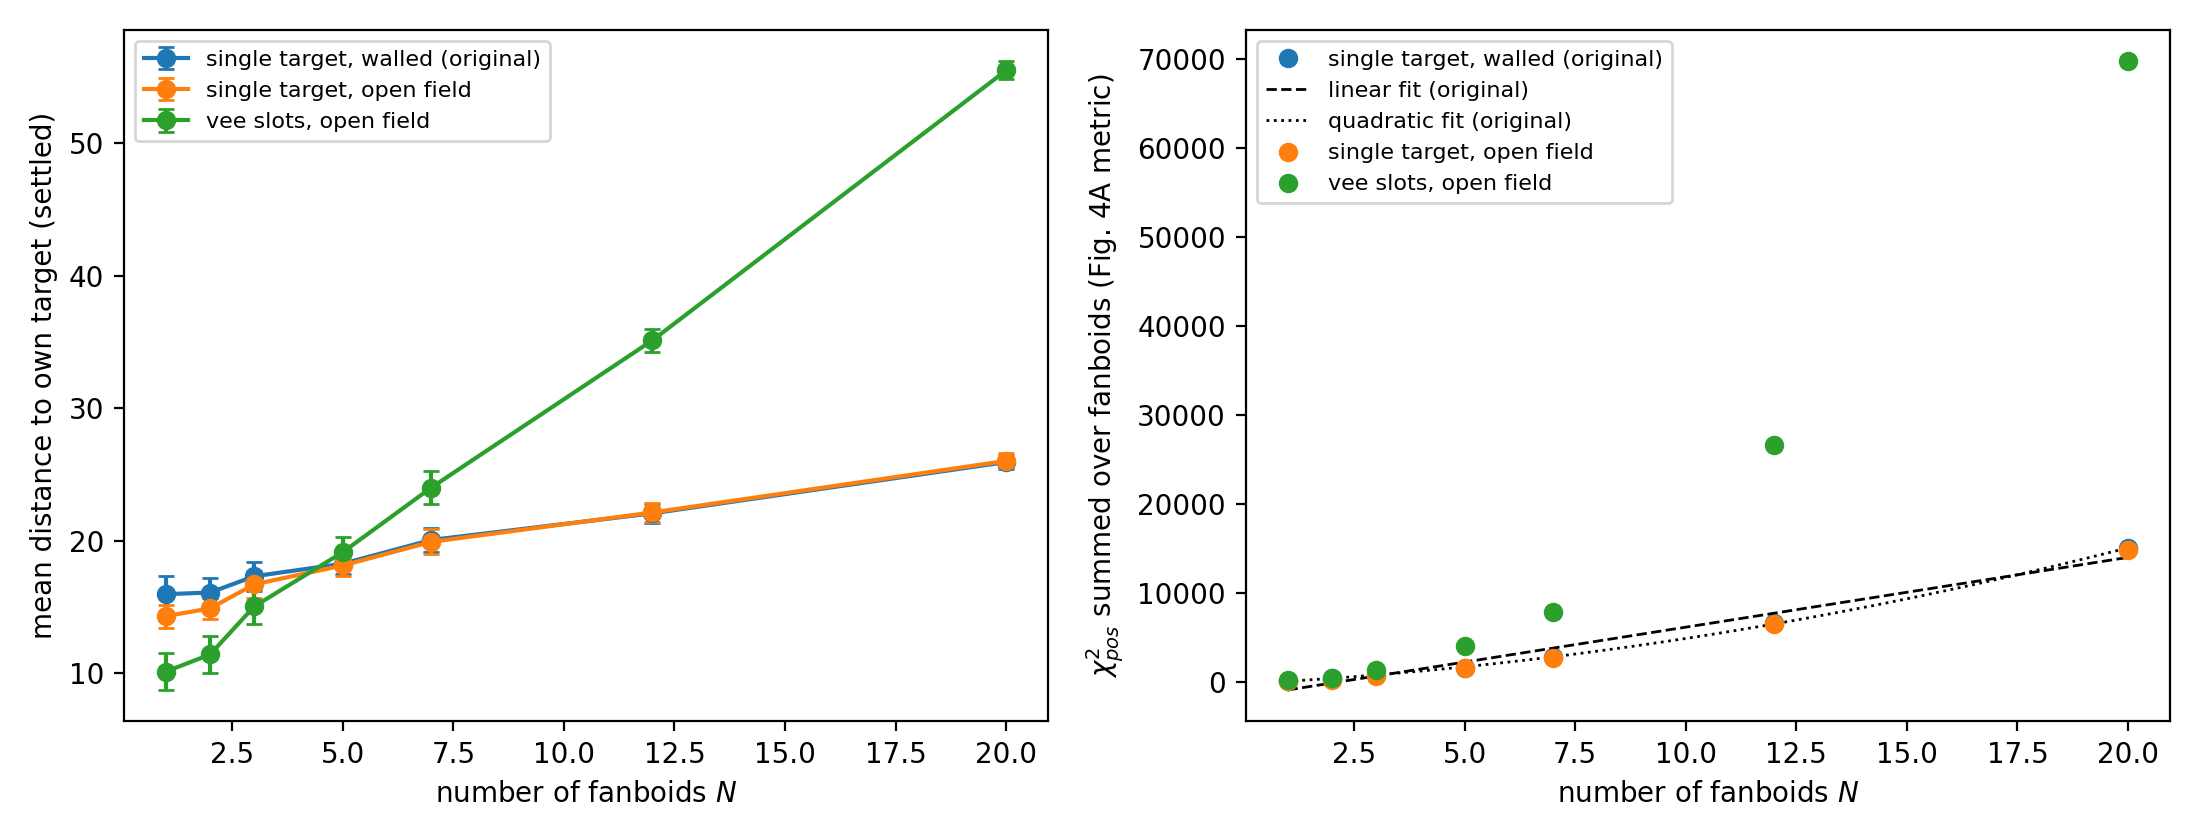

Data behind this chart, as committed beside it:
condition, nFan, trial, seed, reachedGoal, chi2pos_sum, chi2ang_sum, errFinal, errSettled, spreadFinal, headErrFinalDeg, fanCapHits, fanFanPairs, anyCollision, spawnPairs, spawnCapHits, minSepPair, minSepCap, wallFrac
single_walled, 1, 6, 621, 1, 81.06, 3.91, 9.003, 19.14, 9.003, 113.3, 0, 0, 0, 0, 0, , 7.917, 0.0
single_walled, 1, 7, 722, 1, 150.6, 6.891, 12.27, 14.59, 12.27, 150.4, 0, 0, 0, 0, 0, , 4.676, 0.05755
single_walled, 1, 4, 419, 1, 123.4, 3.144, 11.11, 13.95, 11.11, 101.6, 0, 0, 0, 0, 0, , 5.274, 0.02558
single_walled, 1, 5, 520, 1, 84.95, 3.616, 9.217, 21.42, 9.217, 108.9, 0, 0, 0, 0, 0, , 7.412, 0.5022
single_walled, 1, 14, 1429, 1, 191.6, 3.404, 13.84, 23.79, 13.84, 105.7, 0, 0, 0, 0, 0, , 3.075, 0.356
single_walled, 1, 15, 1530, 1, 129.9, 3.228, 11.4, 23.77, 11.4, 102.9, 0, 0, 0, 0, 0, , 2.463, 0.367
single_walled, 1, 12, 1227, 1, 99.87, 4.041, 9.993, 13.14, 9.993, 115.2, 0, 0, 0, 0, 0, , 4.874, 0.02649
single_walled, 1, 13, 1328, 1, 75.08, 0.03235, 8.665, 11.24, 8.665, 10.3, 0, 0, 0, 0, 0, , 6.406, 0.4163
single_walled, 1, 2, 217, 1, 337.1, 3.602, 18.36, 21.69, 18.36, 108.7, 0, 0, 0, 0, 0, , 4.228, 0.3318
single_walled, 1, 3, 318, 1, 99.89, 5.183, 9.995, 11.39, 9.995, 130.4, 0, 0, 0, 0, 0, , 9.967, 0.0
single_walled, 1, 8, 823, 1, 134.8, 5.413, 11.61, 14.47, 11.61, 133.3, 0, 0, 0, 0, 0, , 2.738, 0.0733
single_walled, 1, 9, 924, 1, 99.87, 4.125, 9.994, 12.75, 9.994, 116.4, 0, 0, 0, 0, 0, , 4.57, 0.02672
single_walled, 1, 24, 2439, 1, 118.7, 3.188, 10.9, 23.67, 10.9, 102.3, 0, 0, 0, 0, 0, , 3.834, 0.3604
single_walled, 1, 25, 2540, 1, 197.5, 3.429, 14.05, 23.74, 14.05, 106.1, 0, 0, 0, 0, 0, , 3.603, 0.3528
single_walled, 1, 20, 2035, 1, 214.2, 3.463, 14.64, 23.62, 14.64, 106.6, 0, 0, 0, 0, 0, , 2.31, 0.3508
single_walled, 1, 21, 2136, 1, 173.2, 9.422, 13.16, 14.12, 13.16, 175.9, 0, 0, 0, 0, 0, , 2.404, 0.05778
single_walled, 1, 26, 2641, 1, 99.87, 4.617, 9.994, 11.13, 9.994, 123.1, 0, 0, 0, 0, 0, , 3.731, 0.03814
single_walled, 1, 27, 2742, 1, 99.9, 4.858, 9.995, 13.56, 9.995, 126.3, 0, 0, 0, 0, 1, , 1.698, 0.4773
single_walled, 1, 10, 1025, 1, 103, 9.38, 10.15, 16.64, 10.15, 175.5, 0, 0, 0, 0, 0, , 8.657, 0.0
single_walled, 1, 11, 1126, 1, 121.3, 6.729, 11.01, 13.83, 11.01, 148.6, 0, 0, 0, 0, 0, , 9.675, 0.335
single_walled, 1, 18, 1833, 1, 99.9, 4.954, 9.995, 10, 9.995, 127.5, 0, 0, 0, 0, 0, , 5.77, 0.0
single_walled, 1, 19, 1934, 1, 93.57, 6.47, 9.673, 9.476, 9.673, 145.7, 0, 0, 0, 0, 0, , 2.089, 0.2167
single_walled, 1, 0, 15, 1, 74.15, 5.388, 8.611, 13.42, 8.611, 133, 0, 0, 0, 0, 0, , 7.376, 0.3058
single_walled, 1, 1, 116, 1, 89.75, 3.454, 9.474, 20.84, 9.474, 106.5, 0, 0, 0, 0, 0, , 7.479, 0.0
single_walled, 1, 16, 1631, 1, 99.89, 5.07, 9.995, 10.13, 9.995, 129, 0, 0, 0, 0, 0, , 9.67, 0.0
single_walled, 1, 17, 1732, 1, 100.2, 3.495, 10.01, 10.01, 10.01, 107.1, 0, 0, 0, 0, 0, , 6.218, 0.3928
single_walled, 1, 22, 2237, 1, 123.7, 5.413, 11.12, 14.99, 11.12, 133.3, 0, 0, 0, 0, 0, , 5.36, 0.05458
single_walled, 1, 23, 2338, 1, 99.9, 4.457, 9.995, 15.06, 9.995, 121, 1, 0, 1, 0, 0, , 0.3972, 0.4163
single_walled, 1, 28, 2843, 1, 221.2, 3.579, 14.87, 10.44, 14.87, 108.4, 0, 0, 0, 0, 0, , 2.27, 0.2201
single_walled, 1, 29, 2944, 1, 147.1, 6.239, 12.13, 14.43, 12.13, 143.1, 0, 0, 0, 0, 0, , 2.586, 0.06919
single_walled, 1, 44, 4459, 1, 84.43, 8.426, 9.189, 17.41, 9.189, 166.3, 0, 0, 0, 0, 0, , 6.964, 0.2062
single_walled, 1, 45, 4560, 1, 108.8, 9.583, 10.43, 13.64, 10.43, 177.4, 0, 0, 0, 0, 0, , 7.934, 0.0
single_walled, 1, 30, 3045, 1, 270.7, 3.485, 16.45, 23.14, 16.45, 107, 0, 0, 0, 0, 0, , 4.297, 0.3576
single_walled, 1, 31, 3146, 1, 386.7, 3.552, 19.66, 20.63, 19.66, 108, 0, 0, 0, 0, 0, , 2.566, 0.3334
single_walled, 1, 46, 4661, 1, 99.87, 3.932, 9.993, 13.04, 9.993, 113.6, 0, 0, 0, 0, 0, , 3.844, 0.0443
single_walled, 1, 47, 4762, 1, 171.2, 8.86, 13.08, 14.23, 13.08, 170.5, 0, 0, 0, 0, 0, , 2.147, 0.05778
single_walled, 1, 34, 3449, 1, 172.1, 9.142, 13.12, 13.99, 13.12, 173.2, 0, 0, 0, 0, 0, , 2.518, 0.05595
single_walled, 1, 35, 3550, 1, 112.5, 2.503, 10.61, 20.36, 10.61, 90.64, 0, 0, 0, 0, 0, , 8.713, 0.5102
single_walled, 1, 40, 4055, 1, 119.4, 3.016, 10.93, 23.73, 10.93, 99.5, 0, 0, 0, 0, 0, , 2.583, 0.4069
single_walled, 1, 41, 4156, 1, 99.9, 2.474, 9.995, 13.56, 9.995, 90.13, 0, 0, 0, 0, 0, , 3.652, 0.05138
single_walled, 1, 48, 4863, 1, 151, 6.536, 12.29, 14.42, 12.29, 146.5, 0, 0, 0, 0, 0, , 2.502, 0.06782
single_walled, 1, 49, 4964, 1, 181.8, 3.412, 13.48, 23.79, 13.48, 105.8, 0, 0, 0, 0, 0, , 2.02, 0.3501
single_walled, 1, 38, 3853, 1, 66.62, 0.7544, 8.162, 11.58, 8.162, 49.77, 0, 0, 0, 0, 0, , 7.623, 0.0
single_walled, 1, 39, 3954, 1, 238.8, 3.463, 15.45, 23.46, 15.45, 106.6, 0, 0, 0, 0, 0, , 2.645, 0.3574
single_walled, 1, 42, 4257, 1, 99.87, 4.082, 9.994, 12.76, 9.994, 115.8, 0, 0, 0, 0, 0, , 3.838, 0.03996
single_walled, 1, 43, 4358, 1, 100.2, 5.069, 10.01, 10.03, 10.01, 129, 0, 0, 0, 0, 0, , 6.631, 0.2829
single_walled, 1, 36, 3651, 1, 248.3, 3.37, 15.76, 23.46, 15.76, 105.2, 0, 0, 0, 0, 0, , 5.856, 0.05275
single_walled, 1, 37, 3752, 1, 150.3, 0.3625, 12.26, 10.98, 12.26, 34.5, 0, 0, 0, 0, 0, , 2.645, 0.6588
single_walled, 1, 32, 3247, 1, 141.2, 6.062, 11.88, 11.01, 11.88, 141.1, 0, 0, 0, 0, 0, , 3.122, 0.0
single_walled, 1, 33, 3348, 1, 99.87, 4.145, 9.994, 12.54, 9.994, 116.6, 0, 0, 0, 0, 0, , 2.647, 0.04339
single_walled, 2, 0, 22, 1, 173.3, 6.951, 9.279, 13.53, 9.279, 104.3, 0, 0, 0, 0, 0, 9.43, 8.547, 0.2211
single_walled, 2, 1, 123, 1, 173.7, 7.11, 9.292, 13.99, 9.292, 105.5, 0, 0, 0, 0, 0, 7.882, 8.573, 0.2876
single_walled, 2, 2, 224, 1, 410.5, 8.91, 14.08, 20.78, 14.08, 120.8, 0, 0, 0, 0, 0, 2.919, 7.546, 0.1903
single_walled, 2, 3, 325, 1, 249.2, 8.493, 11.12, 14.2, 11.12, 116.7, 0, 0, 0, 0, 0, 9.002, 7.923, 0.1789
single_walled, 2, 4, 426, 1, 160.6, 12.31, 8.892, 13.59, 8.892, 139.9, 0, 0, 0, 0, 0, 6.635, 7.08, 0.1847
single_walled, 2, 5, 527, 1, 464.9, 14.15, 15.07, 15.73, 15.07, 149.5, 0, 0, 0, 0, 0, 7.186, 2.92, 0.1712
single_walled, 2, 8, 830, 1, 295.8, 6.4, 12.11, 14.42, 12.11, 102.2, 0, 0, 0, 0, 0, 8.857, 6.336, 0.2248
single_walled, 2, 9, 931, 1, 277.3, 5.836, 11.44, 16.55, 11.44, 93.03, 0, 0, 0, 1, 0, 6.142, 6.148, 0.2383
single_walled, 2, 6, 628, 1, 251.6, 6.624, 11.21, 14.64, 11.21, 104.2, 0, 0, 0, 0, 0, 7.156, 9.298, 0.1902
single_walled, 2, 7, 729, 1, 275.6, 12.77, 10.94, 19.33, 10.94, 144.2, 0, 0, 0, 0, 0, 8.828, 4.053, 0.2133
... 990 more rows
